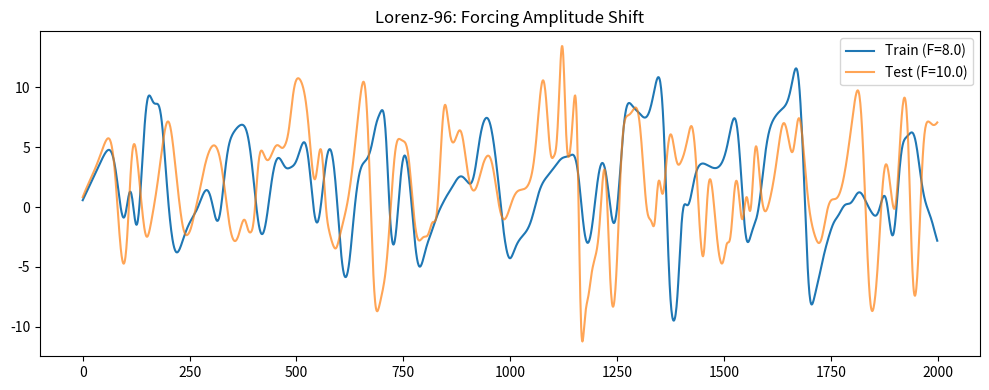

Reproduce this figure in Python.
import os
import json
import numpy as np
import matplotlib.pyplot as plt


def lorenz96_step(x, F):
    """
    One Euler step of Lorenz-96 dynamics.
    dx_i/dt = (x_{i+1} - x_{i-2}) * x_{i-1} - x_i + F
    """
    N = len(x)
    dx = np.zeros(N)
    for i in range(N):
        dx[i] = (
            (x[(i + 1) % N] - x[(i - 2) % N]) * x[(i - 1) % N]
            - x[i]
            + F
        )
    return dx


def simulate_lorenz96(N=40, F=8.0, T=2000, dt=0.01):
    """
    Simulate Lorenz-96 for T steps.
    """
    x = np.random.randn(N)
    trajectory = np.zeros((T, N))

    for t in range(T):
        dx = lorenz96_step(x, F)
        x = x + dt * dx
        trajectory[t] = x

    return trajectory


def generate_dataset(
    N=40,
    F_train=8.0,
    F_test=10.0,
    T_train=2000,
    T_test=2000,
    dt=0.01
):
    """
    Generate training data under F_train
    and test data under F_test.
    """
    train_data = simulate_lorenz96(N, F_train, T_train, dt)
    test_data = simulate_lorenz96(N, F_test, T_test, dt)
    return train_data, test_data


if __name__ == "__main__":
    # Reproducibility
    SEED = 42
    np.random.seed(SEED)

    # Output directory
    output_dir = "data/simulation/lorenz96"
    os.makedirs(output_dir, exist_ok=True)

    # Forcing parameters
    F_train = 8.0
    F_test = 10.0

    # Generate data
    train, test = generate_dataset(F_train=F_train, F_test=F_test)

    # Save dataset
    data_path = os.path.join(output_dir, "data.npz")
    np.savez(
        data_path,
        train=train,
        test=test,
        F_train=F_train,
        F_test=F_test,
        seed=SEED
    )

    # Compute extreme values
    report = {
        "train": {
            "max": float(np.max(train)),
            "min": float(np.min(train)),
            "mean": float(np.mean(train)),
            "std": float(np.std(train))
        },
        "test": {
            "max": float(np.max(test)),
            "min": float(np.min(test)),
            "mean": float(np.mean(test)),
            "std": float(np.std(test))
        },
        "difference_in_max": float(np.max(test) - np.max(train)),
        "seed": SEED
    }

    report_path = os.path.join(output_dir, "report.json")
    with open(report_path, "w") as f:
        json.dump(report, f, indent=4)

    # Save plot
    plt.figure(figsize=(10, 4))
    plt.plot(train[:, 0], label=f"Train (F={F_train})")
    plt.plot(test[:, 0], label=f"Test (F={F_test})", alpha=0.7)
    plt.legend()
    plt.title("Lorenz-96: Forcing Amplitude Shift")
    plt.tight_layout()

    plot_path = os.path.join(output_dir, "plot.png")
    plt.savefig(plot_path, dpi=300)
    plt.close()
